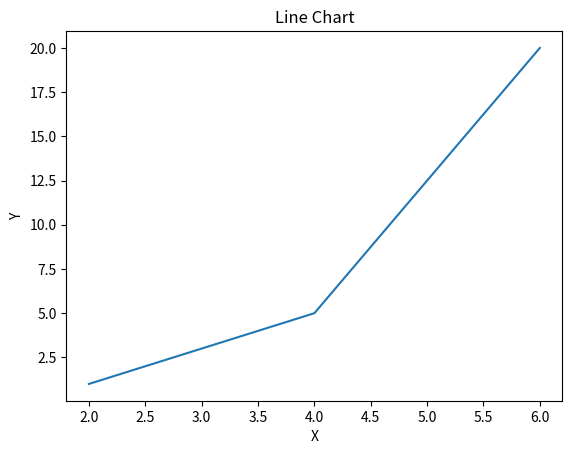

Source code (Python):
'''
Create a line Chart 
'''
import matplotlib.pyplot as plt

axisX = [2,4,6]
axisY = [1,5,20]

plt.title("Line Chart")
plt.xlabel("X")
plt.ylabel("Y")
plt.plot(axisX,axisY)
plt.show()
